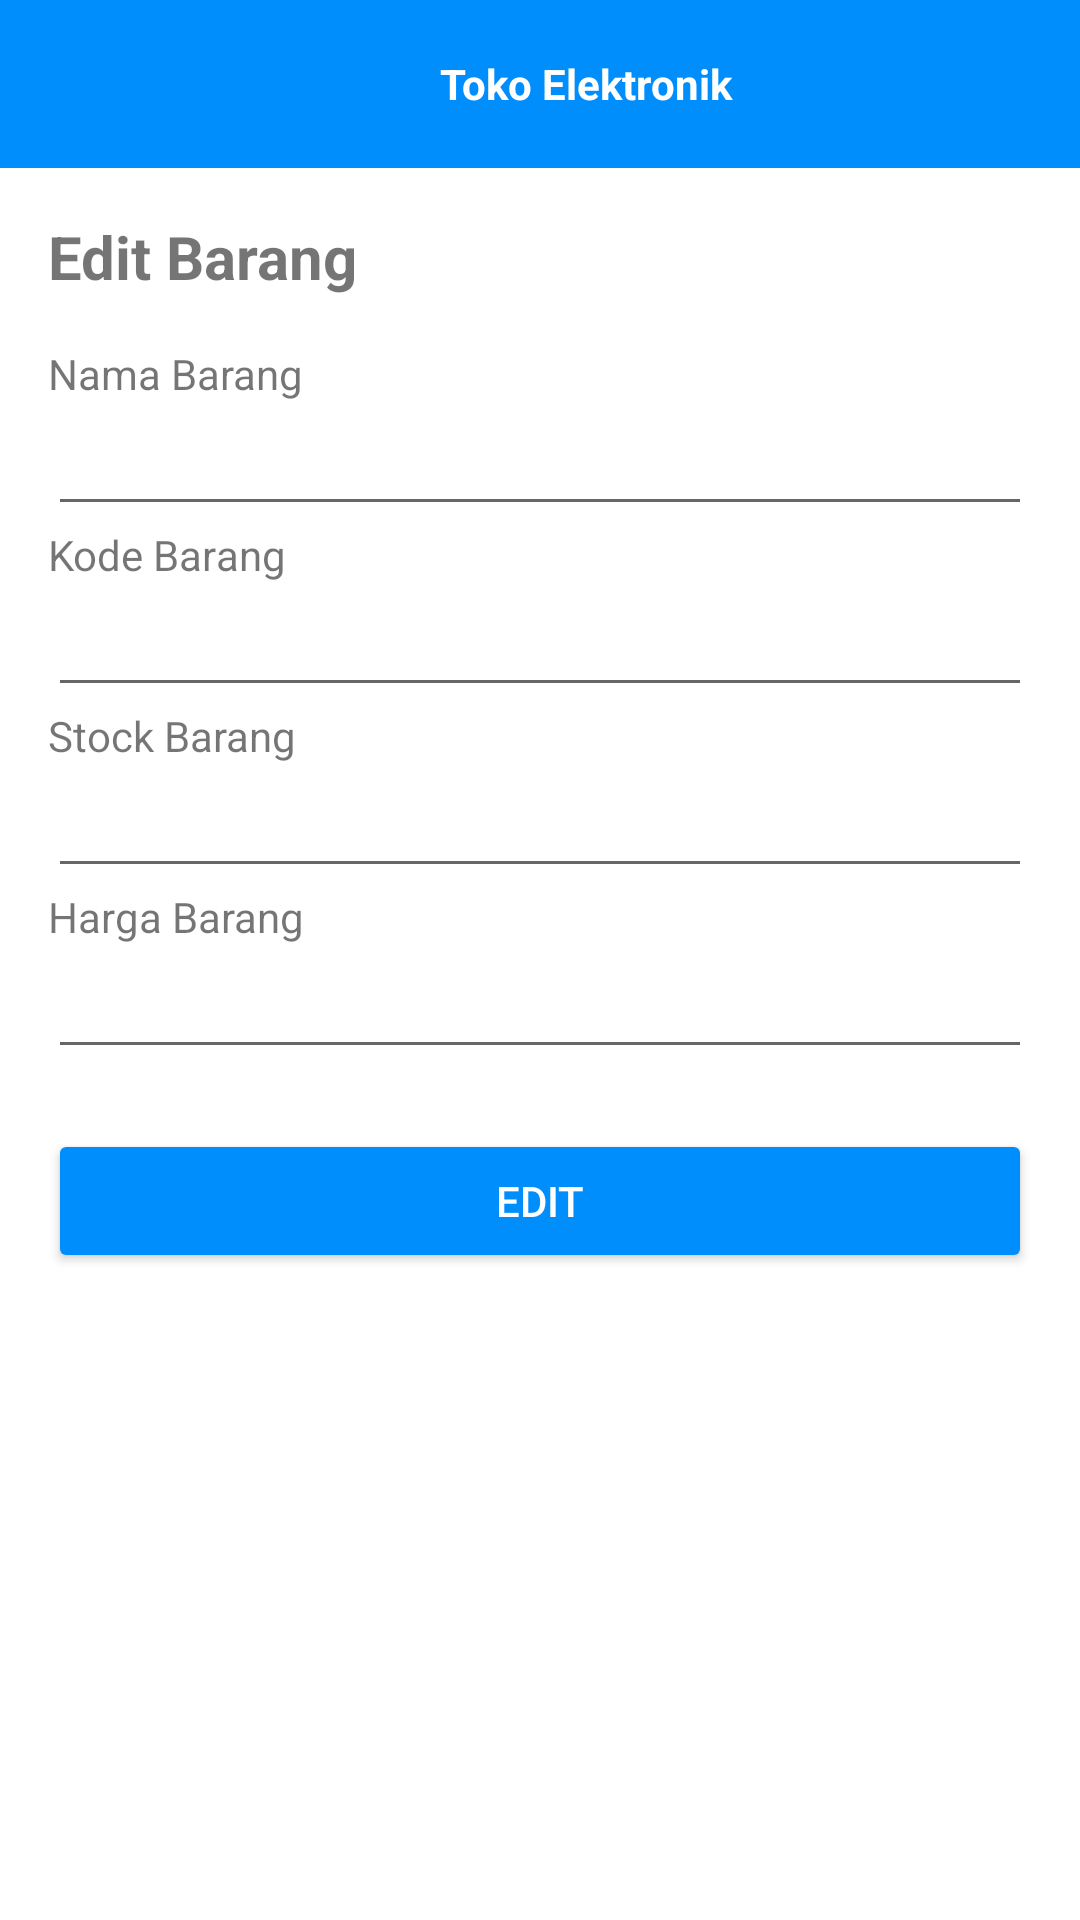

The Android layout XML behind this screen, and the referenced resources:
<!-- AndroidManifest.xml: application theme Theme.AppCompat.Light.NoActionBar -->
<!-- res/layout/activity_update.xml -->
<?xml version="1.0" encoding="utf-8"?>
<LinearLayout xmlns:android="http://schemas.android.com/apk/res/android"
    xmlns:app="http://schemas.android.com/apk/res-auto"
    xmlns:tools="http://schemas.android.com/tools"
    android:layout_width="match_parent"
    android:layout_height="match_parent"
    android:orientation="vertical"
    android:background="@color/white"
    tools:context=".CreateActivty">

    <LinearLayout
        android:layout_width="match_parent"
        android:layout_height="wrap_content"
        android:orientation="horizontal"
        android:background="@color/blue">
        <LinearLayout
            android:layout_width="match_parent"
            android:layout_height="wrap_content"
            android:weightSum="3"
            android:orientation="horizontal">
            <LinearLayout
                android:layout_width="20dp"
                android:layout_height="wrap_content"
                android:layout_marginStart="20dp"
                android:layout_weight="1"
                android:gravity="start"
                android:orientation="horizontal">
                <LinearLayout
                    android:layout_width="wrap_content"
                    android:layout_height="wrap_content"
                    android:layout_marginTop="16dp"
                    android:layout_marginEnd="16dp"
                    android:layout_marginBottom="16dp"
                    android:orientation="vertical">
                    <androidx.coordinatorlayout.widget.CoordinatorLayout
                        android:layout_width="wrap_content"
                        android:layout_height="wrap_content">
                        <ImageView
                            android:id="@+id/backBeranda"
                            android:layout_width="24dp"
                            android:layout_height="24dp"
                            android:src="@drawable/back" />
                    </androidx.coordinatorlayout.widget.CoordinatorLayout>
                </LinearLayout>
            </LinearLayout>
            <LinearLayout
                android:layout_width="0dp"
                android:layout_height="wrap_content"
                android:layout_gravity="center_vertical"
                android:layout_weight="2">
                <LinearLayout
                    android:id="@+id/icon"
                    android:layout_width="match_parent"
                    android:layout_height="wrap_content">
                    <TextView
                        android:layout_width="144dp"
                        android:layout_height="wrap_content"
                        android:layout_gravity="center_vertical"
                        android:layout_marginRight="8dp"
                        android:adjustViewBounds="true"
                        android:text="Toko Elektronik"
                        android:textColor="@color/white"
                        android:textStyle="bold" />
                </LinearLayout>
            </LinearLayout>
        </LinearLayout>
    </LinearLayout>
    <TextView
        android:layout_width="match_parent"
        android:layout_height="wrap_content"
        android:layout_marginTop="16dp"
        android:textSize="20dp"
        android:text="Edit Barang"
        android:layout_marginStart="16dp"
        android:textStyle="bold"/>
    <LinearLayout
        android:layout_width="match_parent"
        android:layout_height="wrap_content"
        android:orientation="vertical"
        android:layout_marginTop="16dp"
        android:layout_marginStart="16dp"
        android:layout_marginEnd="16dp">
        <TextView
            android:id="@+id/nama"
            android:layout_width="wrap_content"
            android:layout_height="wrap_content"
            android:text="Nama Barang"/>
        <EditText
            android:id="@+id/namabarang"
            android:layout_width="match_parent"
            android:layout_height="wrap_content"
            android:inputType="text" />
        <TextView
            android:id="@+id/kode"
            android:layout_width="wrap_content"
            android:layout_height="wrap_content"
            android:layout_below="@+id/namabarang"
            android:text="Kode Barang"/>
        <EditText
            android:id="@+id/kodebarang"
            android:layout_width="match_parent"
            android:layout_height="wrap_content"
            android:inputType="text"
            android:layout_below="@+id/kode"/>
        <TextView
            android:id="@+id/stock"
            android:layout_width="wrap_content"
            android:layout_height="wrap_content"
            android:layout_below="@+id/kodebarang"
            android:text="Stock Barang"/>
        <EditText
            android:id="@+id/stockbarang"
            android:layout_width="match_parent"
            android:layout_height="wrap_content"
            android:inputType="number"
            android:layout_below="@+id/stock"/>
        <TextView
            android:id="@+id/harga"
            android:layout_width="wrap_content"
            android:layout_height="wrap_content"
            android:layout_below="@+id/stockbarang"
            android:text="Harga Barang"/>
        <EditText
            android:id="@+id/hargabarang"
            android:layout_width="match_parent"
            android:layout_height="wrap_content"
            android:inputType="number"
            android:layout_below="@+id/harga"/>
        <Button
            android:id="@+id/btnedit"
            android:layout_below="@+id/hargabarang"
            android:layout_marginTop="20dp"
            android:layout_width="match_parent"
            android:layout_height="wrap_content"
            android:backgroundTint="@color/blue"
            android:textColor="@color/white"
            android:text="EDIT"/>
    </LinearLayout>
</LinearLayout>
<!-- resources referenced by this layout -->
<resources>
  <color name="blue">#018EFD</color>
  <color name="white">#FFFFFFFF</color>
</resources>
